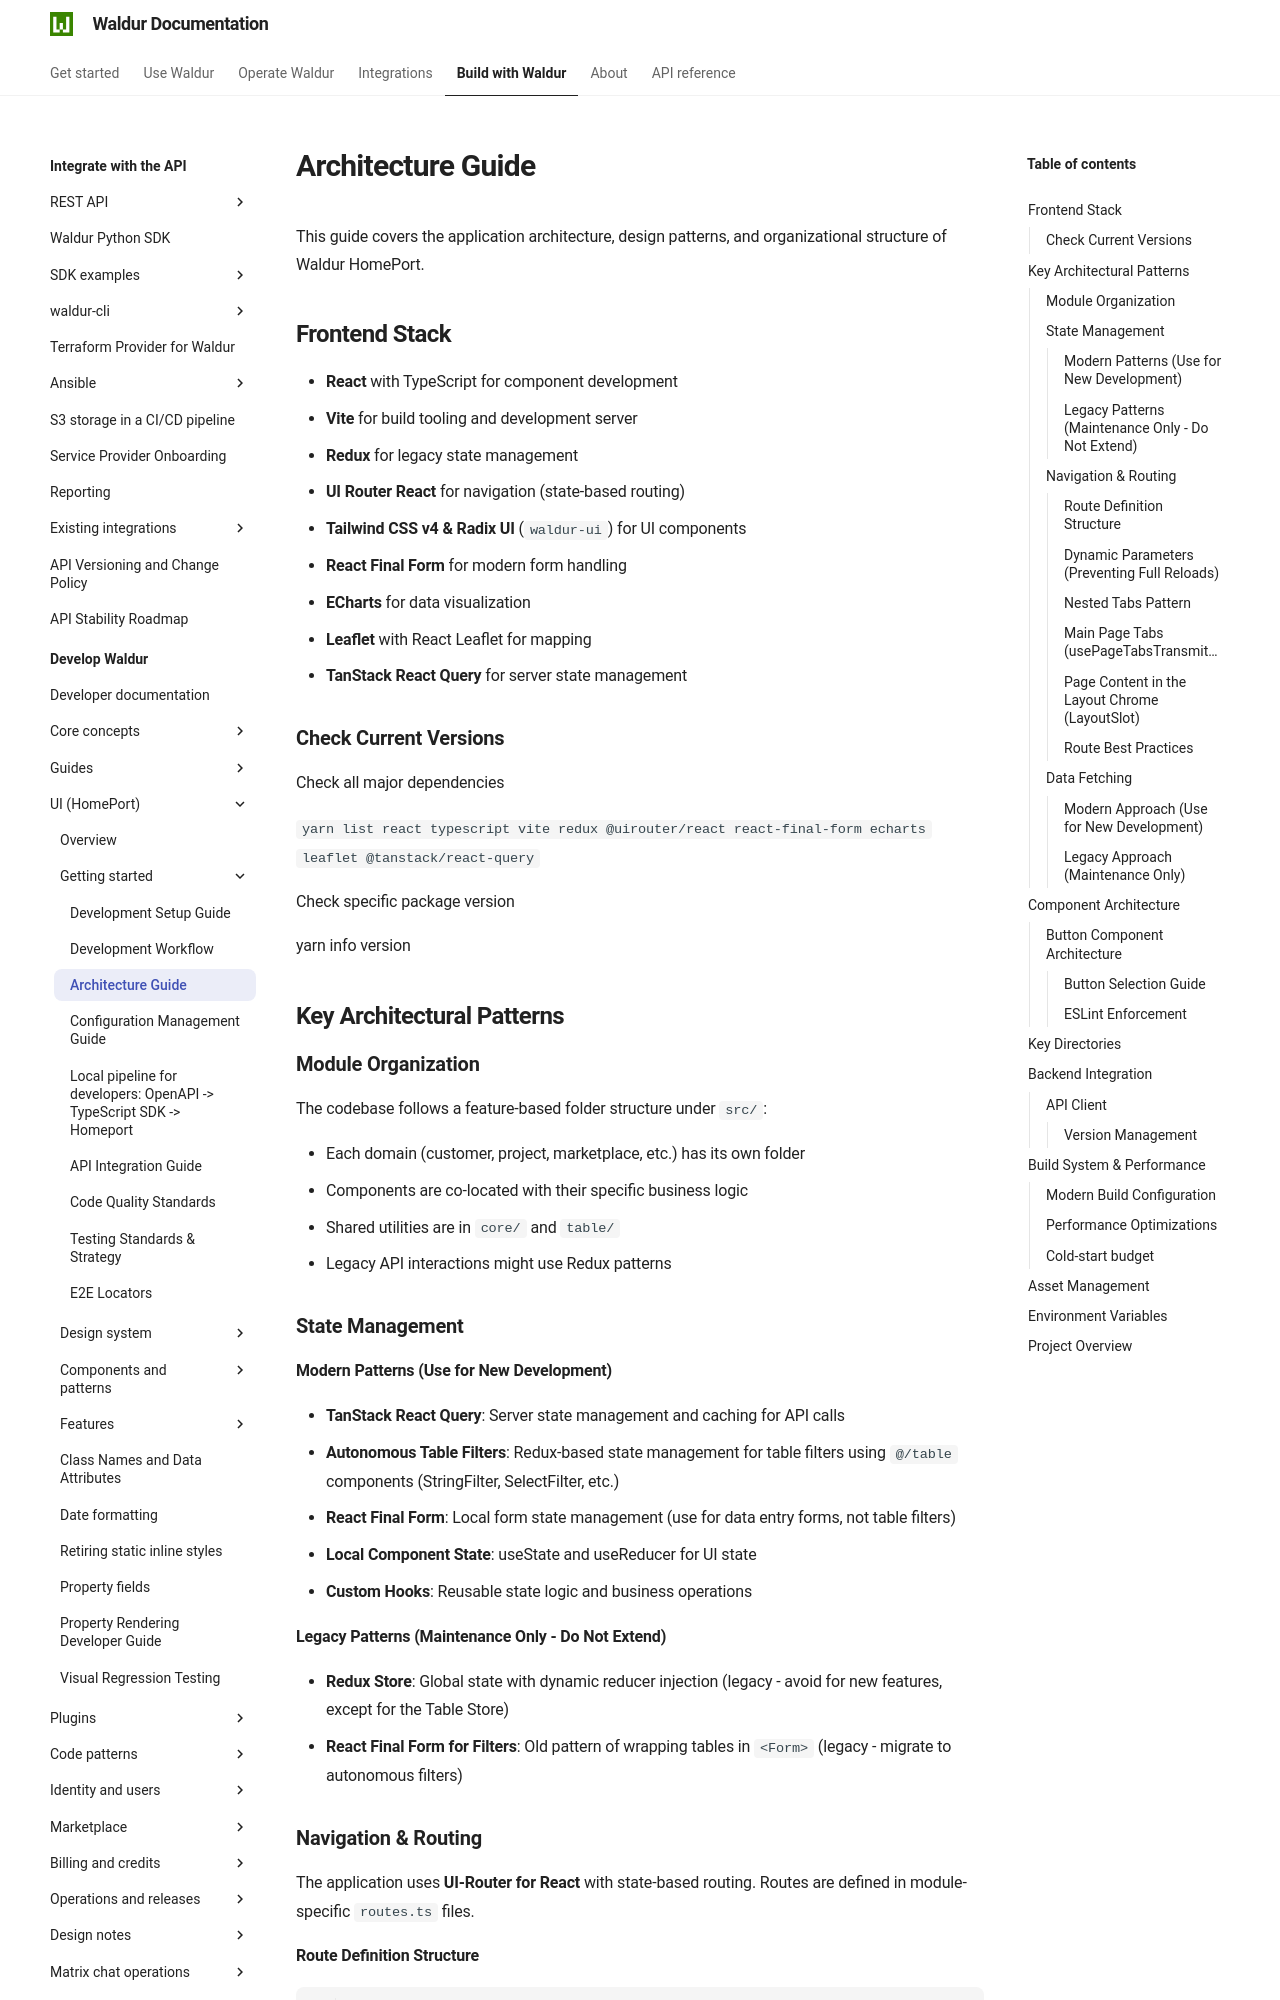

repository: waldur/waldur-docs · page: latest/developer-guide/ui/architecture/index.html · generator: mkdocs

# Architecture Guide

<!-- EXTERNAL DOCUMENT
Source: https://code.opennodecloud.com/waldur/waldur-homeport.git
Branch: develop
Remote Path: docs//architecture.md
Local Path: docs/developer-guide/ui
Last Sync: 2026-11-28T03:06:02.376790

WARNING: This file is automatically synchronized from the source repository.
DO NOT EDIT this file directly. Changes will be overwritten.
Edit the source at: https://code.opennodecloud.com/waldur/waldur-homeport.git/-/tree/develop/docs//architecture.md
-->


This guide covers the application architecture, design patterns, and organizational structure of Waldur HomePort.

## Frontend Stack

- **React** with TypeScript for component development
- **Vite** for build tooling and development server
- **Redux** for legacy state management
- **UI Router React** for navigation (state-based routing)
- **Tailwind CSS v4 & Radix UI** (`waldur-ui`) for UI components
- **React Final Form** for modern form handling
- **ECharts** for data visualization
- **Leaflet** with React Leaflet for mapping
- **TanStack React Query** for server state management

### Check Current Versions

Check all major dependencies

`yarn list react typescript vite redux @uirouter/react react-final-form echarts leaflet @tanstack/react-query`

Check specific package version

yarn info <package-name> version

## Key Architectural Patterns

### Module Organization

The codebase follows a feature-based folder structure under `src/`:

- Each domain (customer, project, marketplace, etc.) has its own folder
- Components are co-located with their specific business logic
- Shared utilities are in `core/` and `table/`
- Legacy API interactions might use Redux patterns

### State Management

#### Modern Patterns (Use for New Development)

- **TanStack React Query**: Server state management and caching for API calls
- **Autonomous Table Filters**: Redux-based state management for table filters using `@/table` components (StringFilter, SelectFilter, etc.)
- **React Final Form**: Local form state management (use for data entry forms, not table filters)
- **Local Component State**: useState and useReducer for UI state
- **Custom Hooks**: Reusable state logic and business operations

#### Legacy Patterns (Maintenance Only - Do Not Extend)

- **Redux Store**: Global state with dynamic reducer injection (legacy - avoid for new features, except for the Table Store)
- **React Final Form for Filters**: Old pattern of wrapping tables in `<Form>` (legacy - migrate to autonomous filters)

### Navigation & Routing

The application uses **UI-Router for React** with state-based routing. Routes are defined in module-specific `routes.ts` files.
